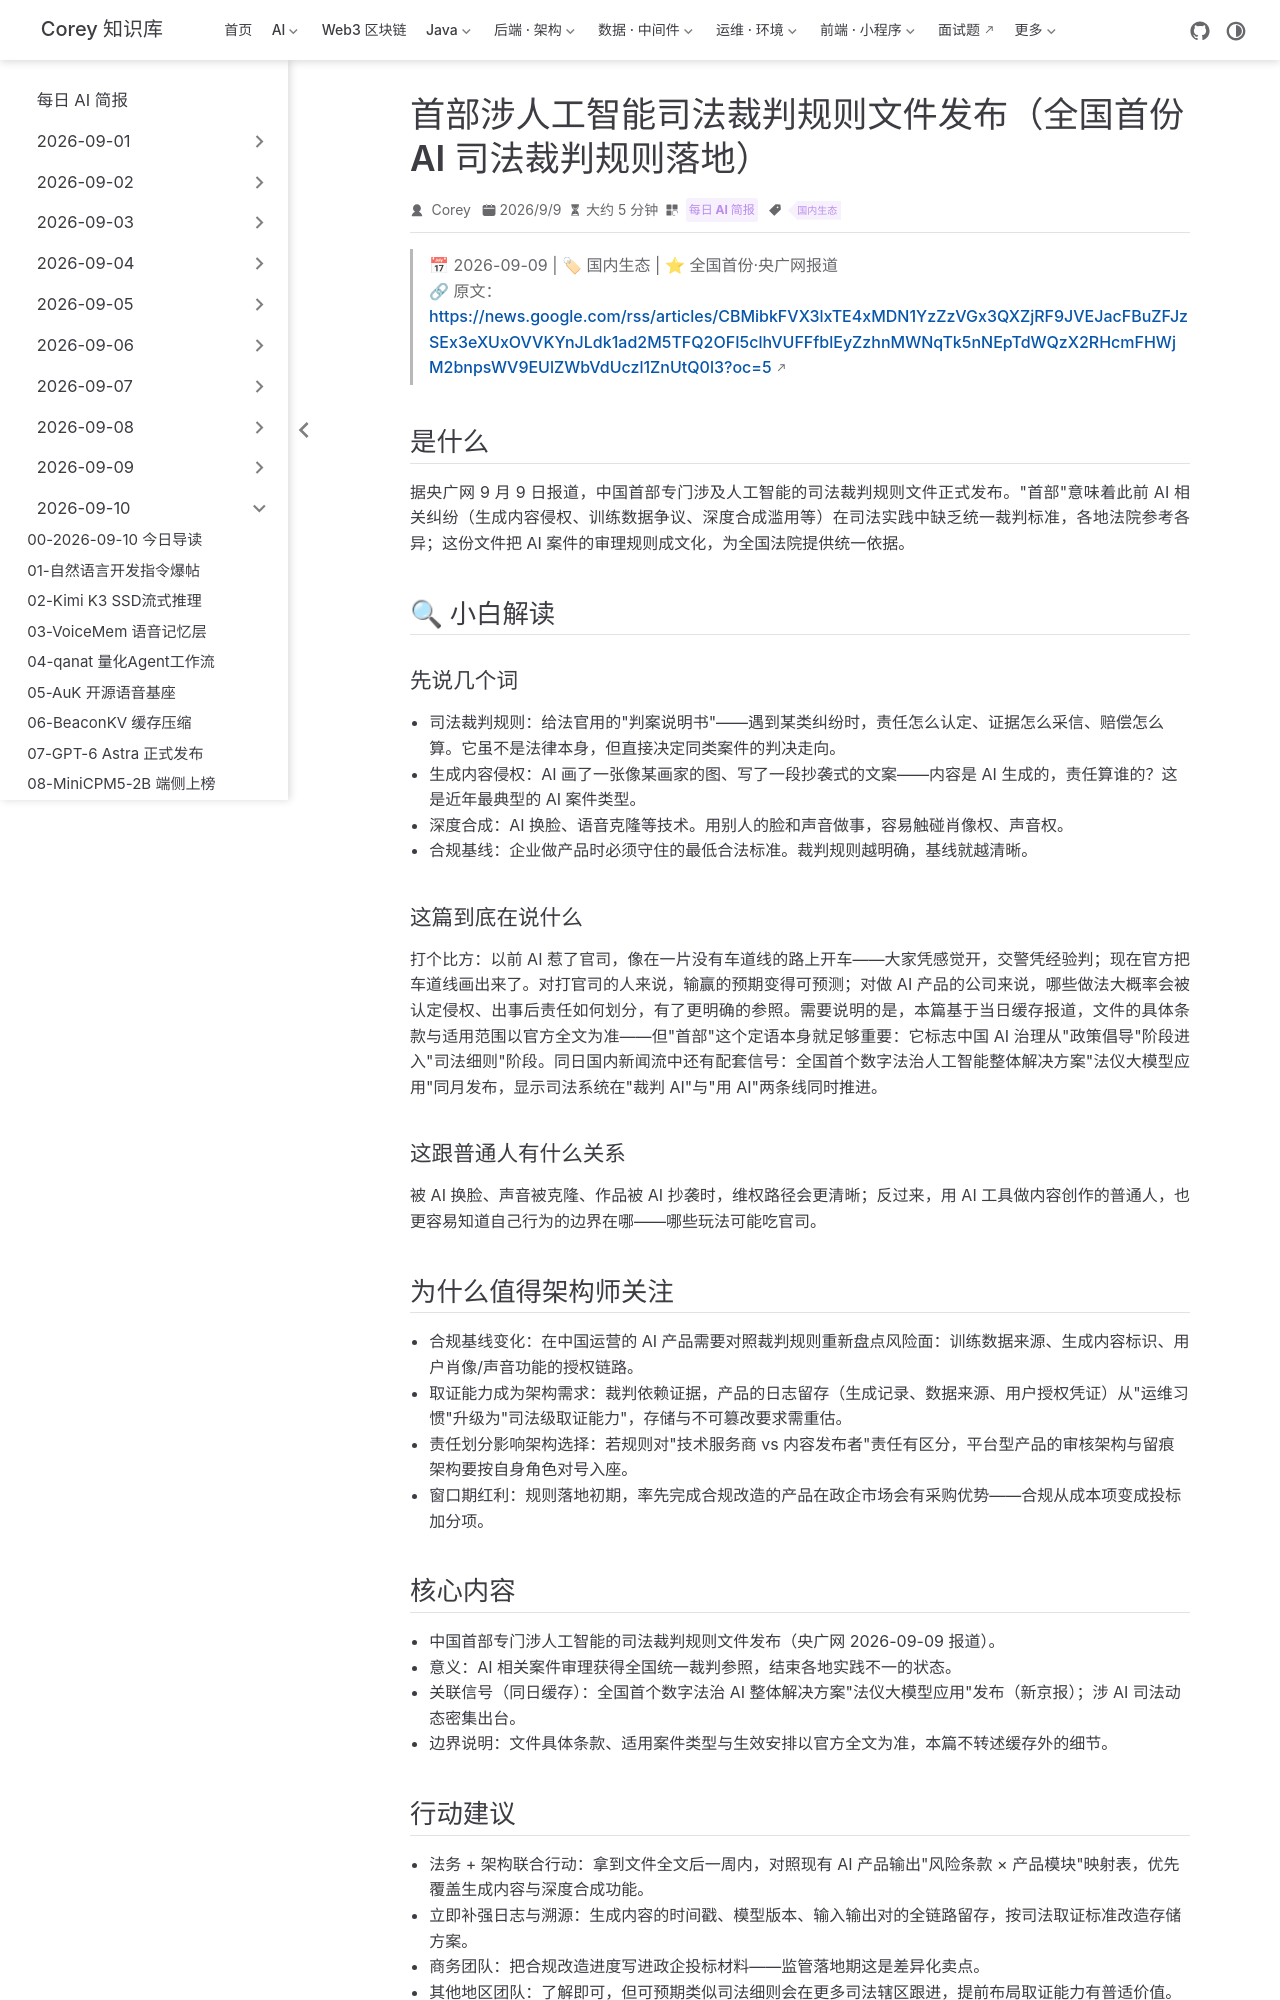

repository: code-corey/code-corey.github.io · page: News/2026-09-10/10-china-first-ai-judicial-rules.html · generator: jekyll

---
title: "首部涉人工智能司法裁判规则文件发布（全国首份 AI 司法裁判规则落地）"
shortTitle: "首部AI司法裁判规则"
sidebarGroup: "2026-09-10"
order: 10
date: 2026-09-09
category:
  - "每日 AI 简报"
tag:
  - "国内生态"
description: "中国首部专门涉人工智能的司法裁判规则文件发布，AI 相关案件审理获得统一裁判标准，产品合规基线从模糊走向可预期。"
---

# 首部涉人工智能司法裁判规则文件发布（全国首份 AI 司法裁判规则落地）

> 📅 2026-09-09 | 🏷 国内生态 | ⭐ 全国首份·央广网报道
> 🔗 原文：https://news.google.com/rss/articles/CBMibkFVX3lxTE4xMDN1YzZzVGx3QXZjRF9JVEJacFBuZFJzSEx3eXUxOVVKYnJLdk1ad2M5TFQ2OFI5clhVUFFfblEyZzhnMWNqTk5nNEpTdWQzX2RHcmFHWjM2bnpsWV9EUlZWbVdUczl1ZnUtQ0l3?oc=5

## 是什么

据央广网 9 月 9 日报道，中国首部专门涉及人工智能的司法裁判规则文件正式发布。"首部"意味着此前 AI 相关纠纷（生成内容侵权、训练数据争议、深度合成滥用等）在司法实践中缺乏统一裁判标准，各地法院参考各异；这份文件把 AI 案件的审理规则成文化，为全国法院提供统一依据。

## 🔍 小白解读

### 先说几个词

- **司法裁判规则**：给法官用的"判案说明书"——遇到某类纠纷时，责任怎么认定、证据怎么采信、赔偿怎么算。它虽不是法律本身，但直接决定同类案件的判决走向。
- **生成内容侵权**：AI 画了一张像某画家的图、写了一段抄袭式的文案——内容是 AI 生成的，责任算谁的？这是近年最典型的 AI 案件类型。
- **深度合成**：AI 换脸、语音克隆等技术。用别人的脸和声音做事，容易触碰肖像权、声音权。
- **合规基线**：企业做产品时必须守住的最低合法标准。裁判规则越明确，基线就越清晰。

### 这篇到底在说什么

打个比方：以前 AI 惹了官司，像在一片没有车道线的路上开车——大家凭感觉开，交警凭经验判；现在官方把车道线画出来了。对打官司的人来说，输赢的预期变得可预测；对做 AI 产品的公司来说，哪些做法大概率会被认定侵权、出事后责任如何划分，有了更明确的参照。需要说明的是，本篇基于当日缓存报道，**文件的具体条款与适用范围以官方全文为准**——但"首部"这个定语本身就足够重要：它标志中国 AI 治理从"政策倡导"阶段进入"司法细则"阶段。同日国内新闻流中还有配套信号：全国首个数字法治人工智能整体解决方案"法仪大模型应用"同月发布，显示司法系统在"裁判 AI"与"用 AI"两条线同时推进。

### 这跟普通人有什么关系

被 AI 换脸、声音被克隆、作品被 AI 抄袭时，维权路径会更清晰；反过来，用 AI 工具做内容创作的普通人，也更容易知道自己行为的边界在哪——哪些玩法可能吃官司。

## 为什么值得架构师关注

- **合规基线变化**：在中国运营的 AI 产品需要对照裁判规则重新盘点风险面：训练数据来源、生成内容标识、用户肖像/声音功能的授权链路。
- **取证能力成为架构需求**：裁判依赖证据，产品的日志留存（生成记录、数据来源、用户授权凭证）从"运维习惯"升级为"司法级取证能力"，存储与不可篡改要求需重估。
- **责任划分影响架构选择**：若规则对"技术服务商 vs 内容发布者"责任有区分，平台型产品的审核架构与留痕架构要按自身角色对号入座。
- **窗口期红利**：规则落地初期，率先完成合规改造的产品在政企市场会有采购优势——合规从成本项变成投标加分项。
